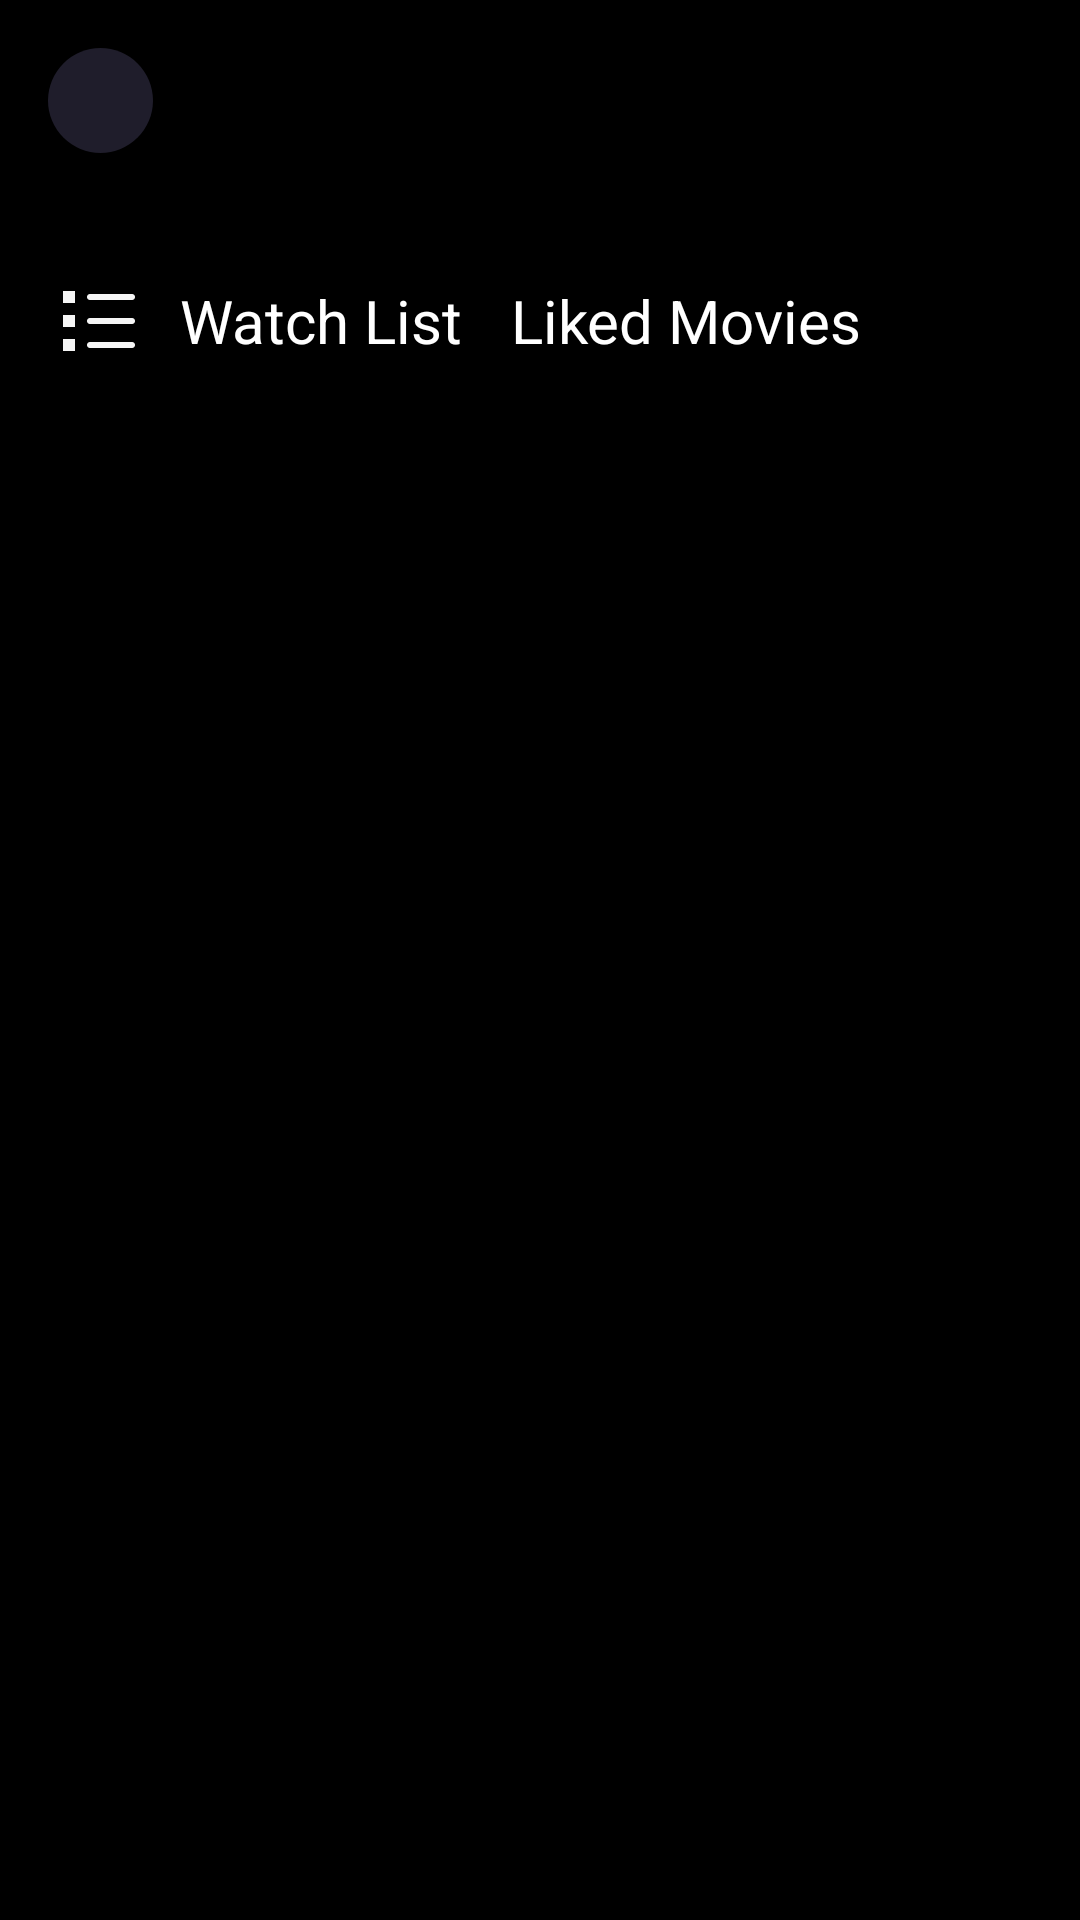

Reconstruct the res/layout file that produces this screen, plus the resources it refers to.
<!-- AndroidManifest.xml: application theme Theme.Moviegram -->
<!-- res/layout/activity_watchlist.xml -->
<?xml version="1.0" encoding="utf-8"?>
<androidx.constraintlayout.widget.ConstraintLayout xmlns:android="http://schemas.android.com/apk/res/android"
    xmlns:app="http://schemas.android.com/apk/res-auto"
    xmlns:tools="http://schemas.android.com/tools"
    android:id="@+id/main"
    android:layout_width="match_parent"
    android:layout_height="match_parent"
    android:background="@color/main_color"
    tools:context=".Activities.WatchlistActivity">

    <ScrollView
        android:layout_width="match_parent"
        android:layout_height="match_parent">

        <LinearLayout
            android:layout_width="match_parent"
            android:layout_height="wrap_content"
            android:orientation="vertical" >
            <androidx.constraintlayout.widget.ConstraintLayout
                android:id="@+id/constraintLayout"
                android:layout_width="match_parent"
                android:layout_height="wrap_content"
                android:layout_margin="16dp"
                android:layout_marginStart="16dp"
                android:layout_marginTop="16dp"
                android:layout_marginEnd="16dp"
                app:layout_constraintEnd_toEndOf="parent"
                app:layout_constraintStart_toStartOf="parent"
                app:layout_constraintTop_toTopOf="parent">

                <ImageView
                    android:id="@+id/backBtn"
                    android:layout_width="35dp"
                    android:layout_height="35dp"
                    android:src="@drawable/back"
                    android:background="@drawable/oval_btn_background"
                    android:padding="8dp"
                    app:layout_constraintBottom_toBottomOf="parent"
                    app:layout_constraintStart_toStartOf="parent"
                    app:layout_constraintTop_toTopOf="parent"
                    />


            </androidx.constraintlayout.widget.ConstraintLayout>
            <RadioGroup
                android:id="@+id/radioGroup"
                android:layout_width="wrap_content"
                android:layout_height="wrap_content"
                android:layout_marginTop="16dp"
                android:layout_marginStart="10dp"
                android:layout_gravity="left"
                android:orientation="horizontal"
                app:layout_constraintStart_toStartOf="parent"
                app:layout_constraintTop_toBottomOf="@+id/constraintLayout">

                <RadioButton
                    android:id="@+id/radio_watchlist"
                    android:layout_width="wrap_content"
                    android:layout_height="wrap_content"
                    android:background="?android:attr/selectableItemBackground"
                    android:button="@null"
                    android:checked="true"
                    android:drawableStart="@drawable/list"
                    android:drawablePadding="12dp"
                    android:padding="8dp"
                    android:text="Watch List"
                    android:textColor="@color/white"
                    android:textSize="20sp"
                    android:textStyle="normal" />

                <RadioButton
                    android:id="@+id/radio_liked"
                    android:layout_width="wrap_content"
                    android:layout_height="wrap_content"
                    android:background="?android:attr/selectableItemBackground"
                    android:button="@null"
                    android:drawableStart="@drawable/fav"
                    android:drawablePadding="12dp"
                    android:padding="8dp"
                    android:text="Liked Movies"
                    android:textColor="@color/white"
                    android:textSize="20sp"
                    android:textStyle="normal" />
            </RadioGroup>

            <Spinner
                android:id="@+id/sort_spinner"
                android:layout_width="wrap_content"
                android:layout_height="wrap_content"
                android:background="@color/dark_blue"
                app:layout_constraintStart_toStartOf="@+id/radioGroup"
                app:layout_constraintTop_toBottomOf="@+id/radioGroup">
            </Spinner>


            <androidx.constraintlayout.widget.ConstraintLayout
                android:id="@+id/watchlist_constraint"
                android:layout_width="match_parent"
                android:layout_height="wrap_content"
                android:layout_marginTop="10dp"
                app:layout_constraintEnd_toEndOf="parent"
                app:layout_constraintStart_toStartOf="parent"
                app:layout_constraintTop_toBottomOf="@+id/sort_spinner">

                <androidx.recyclerview.widget.RecyclerView
                    android:id="@+id/watchlist_recycler"
                    android:layout_width="match_parent"
                    android:layout_height="wrap_content"
                    android:layout_marginBottom="50dp"
                    app:layout_constraintEnd_toEndOf="parent"
                    app:layout_constraintStart_toStartOf="parent"
                    app:layout_constraintTop_toTopOf="parent" />

            </androidx.constraintlayout.widget.ConstraintLayout>

            <androidx.constraintlayout.widget.ConstraintLayout
                android:id="@+id/liked_constraint"
                android:layout_width="match_parent"
                android:layout_height="wrap_content"
                android:layout_marginTop="16dp"
                app:layout_constraintEnd_toEndOf="parent"
                app:layout_constraintStart_toStartOf="parent"
                app:layout_constraintTop_toBottomOf="@+id/sort_spinner">

                <androidx.recyclerview.widget.RecyclerView
                    android:id="@+id/liked_recycler"
                    android:layout_width="match_parent"
                    android:layout_height="wrap_content"
                    android:layout_marginBottom="50dp"
                    app:layout_constraintEnd_toEndOf="parent"
                    app:layout_constraintStart_toStartOf="parent"
                    app:layout_constraintTop_toTopOf="parent" />
            </androidx.constraintlayout.widget.ConstraintLayout>


        </LinearLayout>
    </ScrollView>



</androidx.constraintlayout.widget.ConstraintLayout>
<!-- resources referenced by this layout -->
<resources>
  <color name="dark_blue">#1F1D2B</color>
  <color name="main_color">#000000</color>
  <color name="white">#FFFFFFFF</color>
  <!-- drawable list: png bitmap (drawable-hdpi, 222 bytes) -->
  <!-- drawable oval_btn_background (drawable) -->
  <?xml version="1.0" encoding="utf-8"?>
  <selector xmlns:android="http://schemas.android.com/apk/res/android">
      <item>
          <shape android:shape="oval">
              <solid android:color="@color/dark_blue"/>
          </shape>
      </item>
  </selector>
  <style name="Theme.Moviegram" parent="Base.Theme.Moviegram" />
  <style name="Base.Theme.Moviegram" parent="Theme.MaterialComponents.DayNight.NoActionBar">
          
          
          <item name="colorPrimaryDark">@color/main_color</item>
      </style>
</resources>
